Dataset: Dataset (GitHub, cel-esx/EGL314_TeamB). Classes: background, bird, moose, palm, spider, swan, wolf.

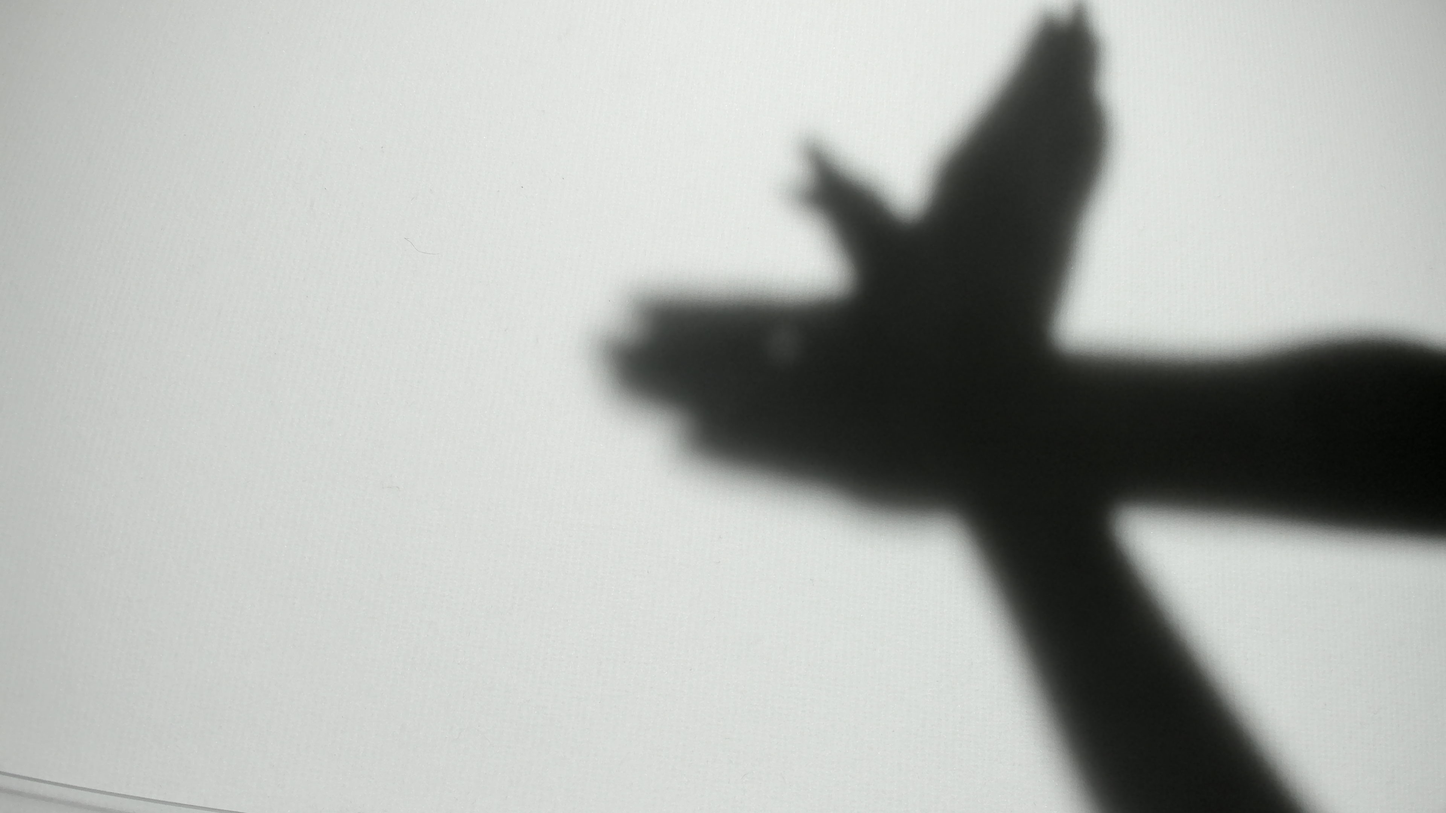
Label: bird

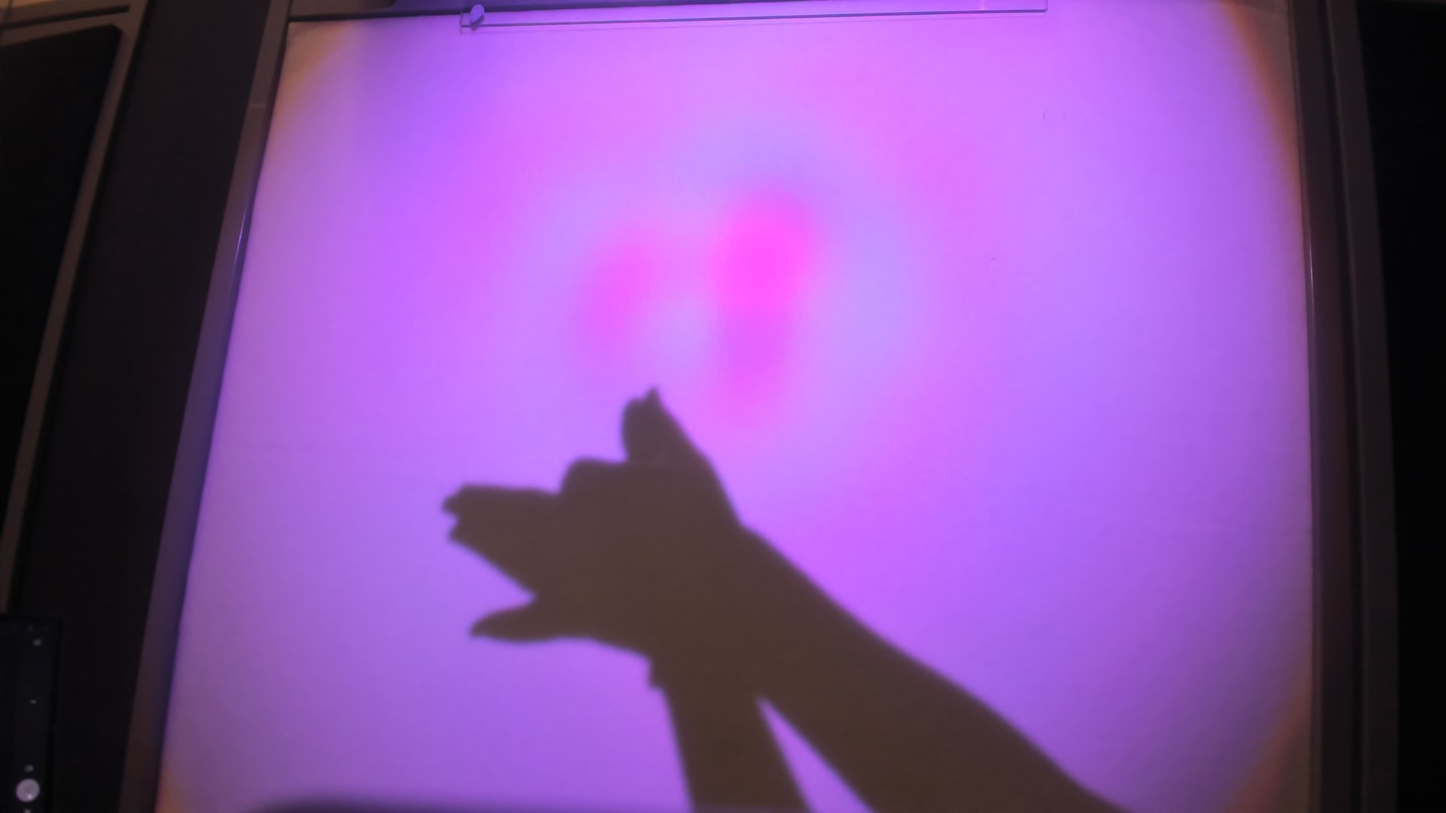
Label: wolf

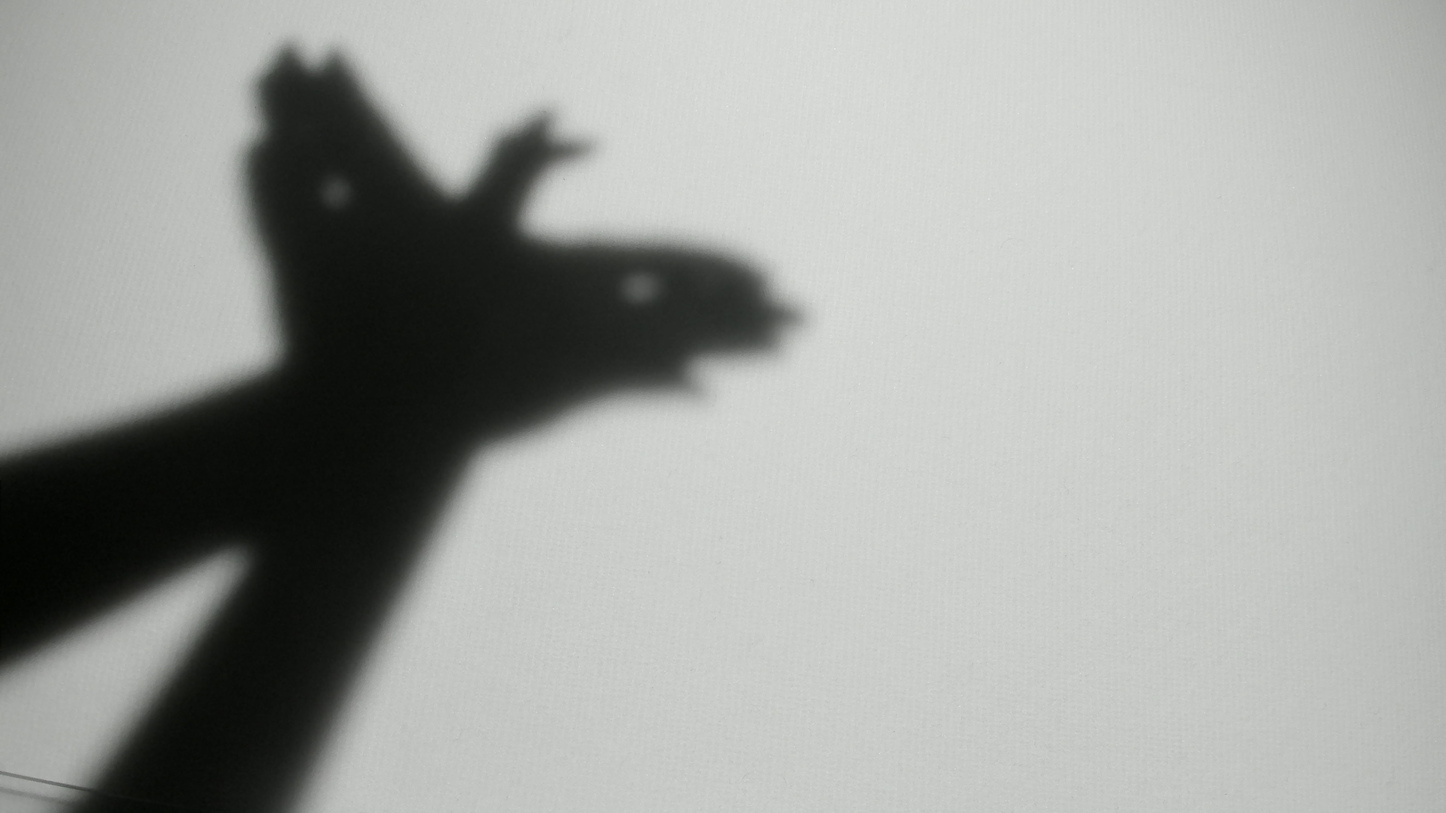
Label: bird

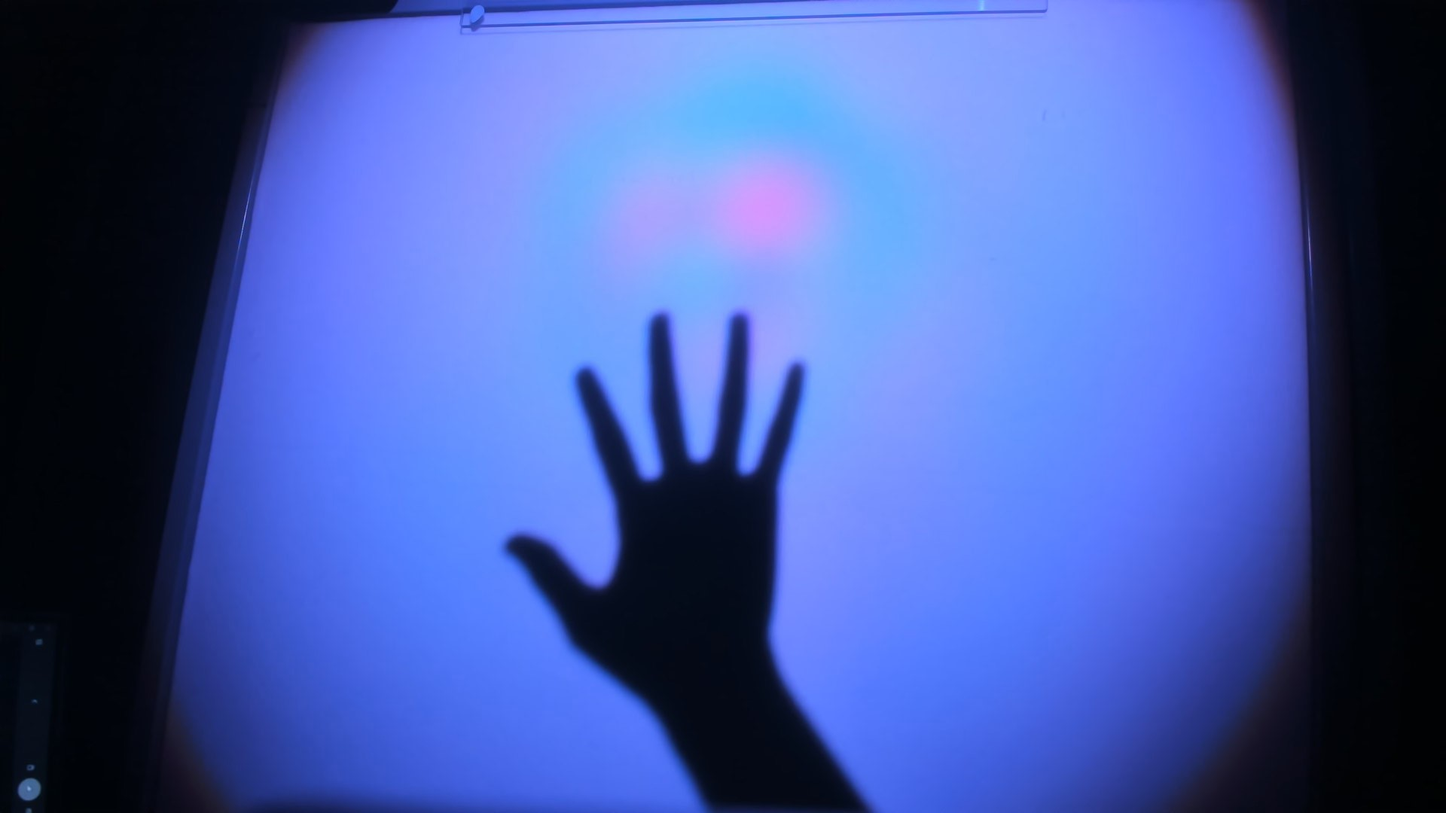
Label: palm

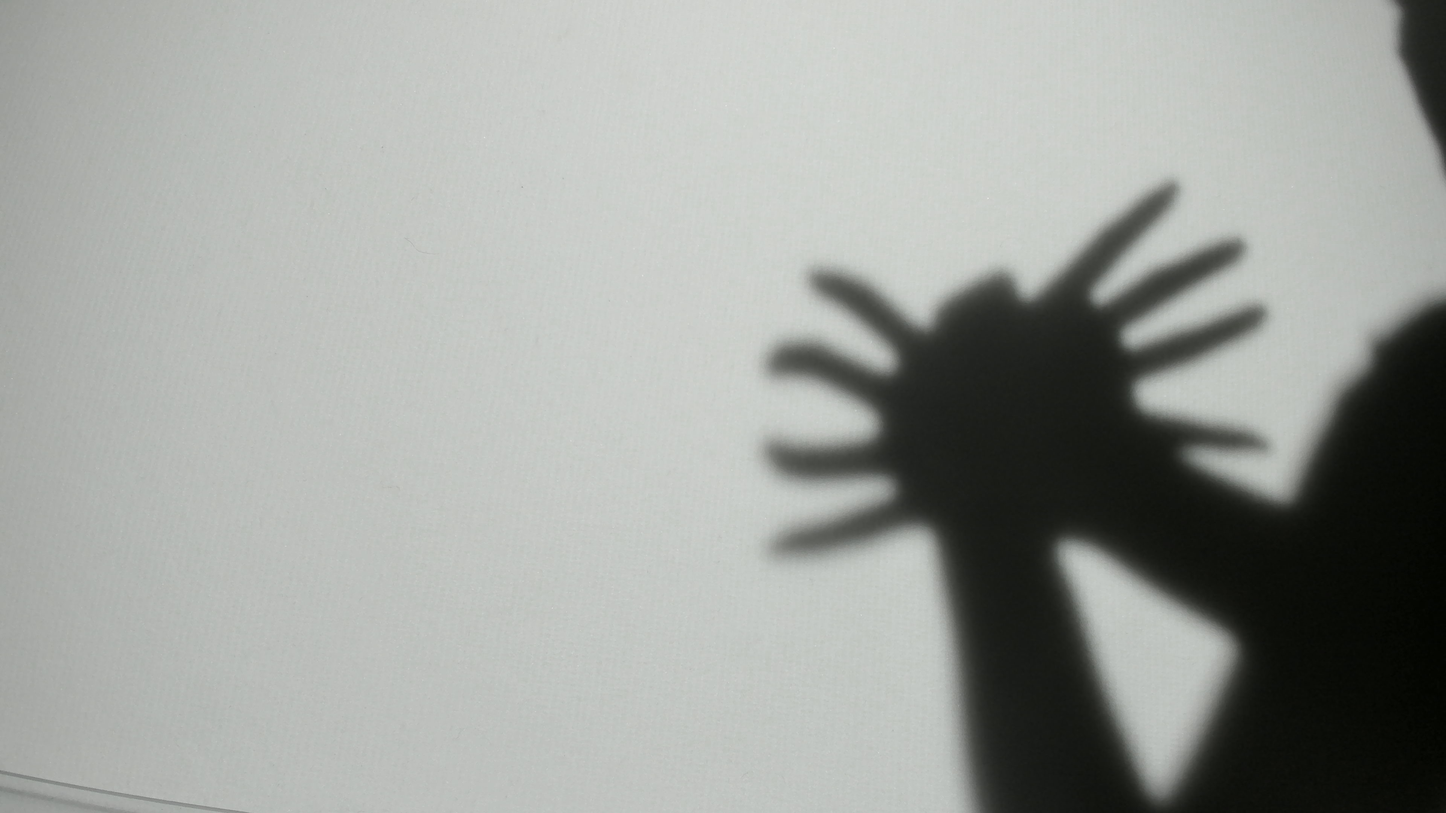
Label: spider

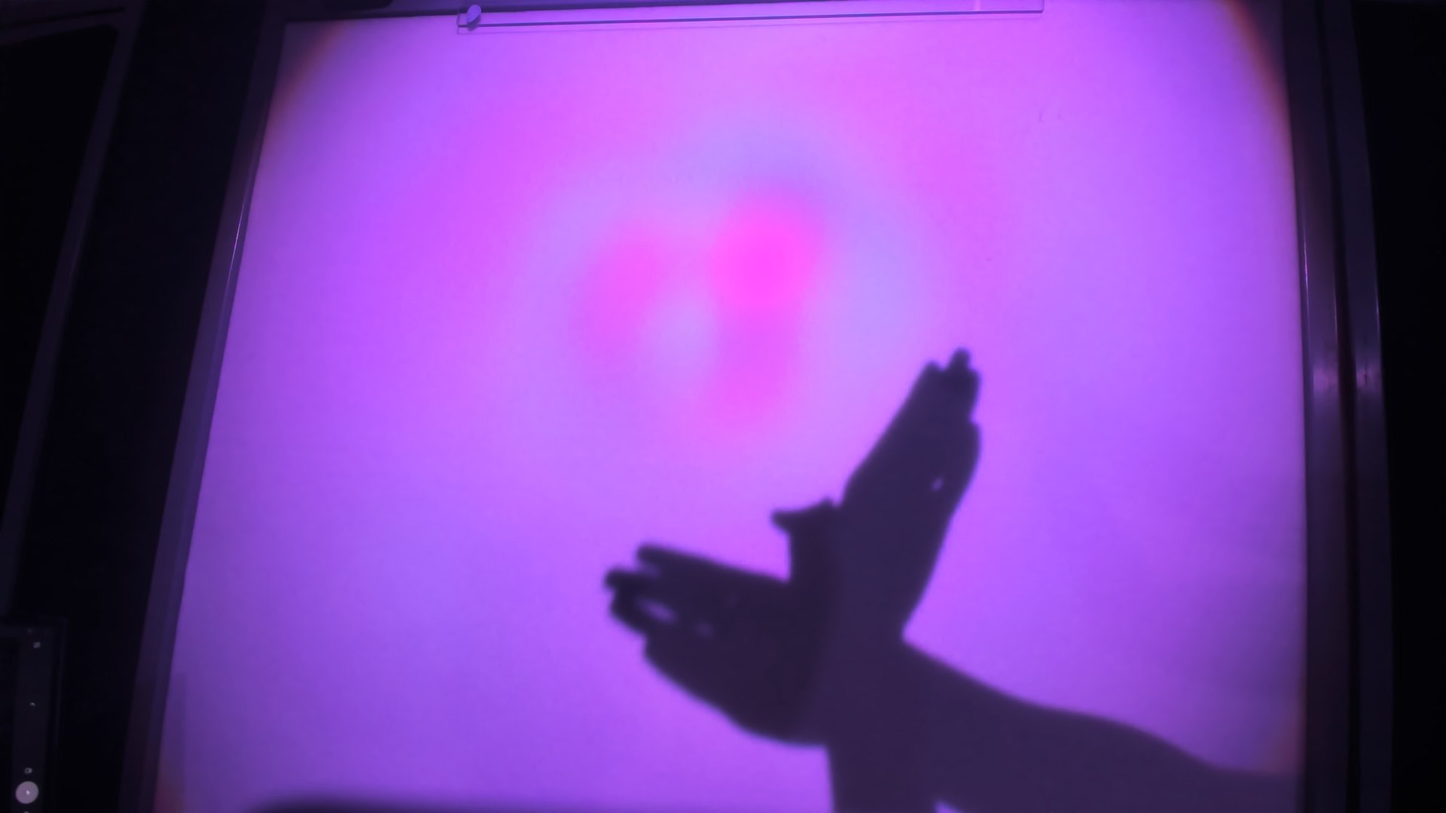
Label: bird
